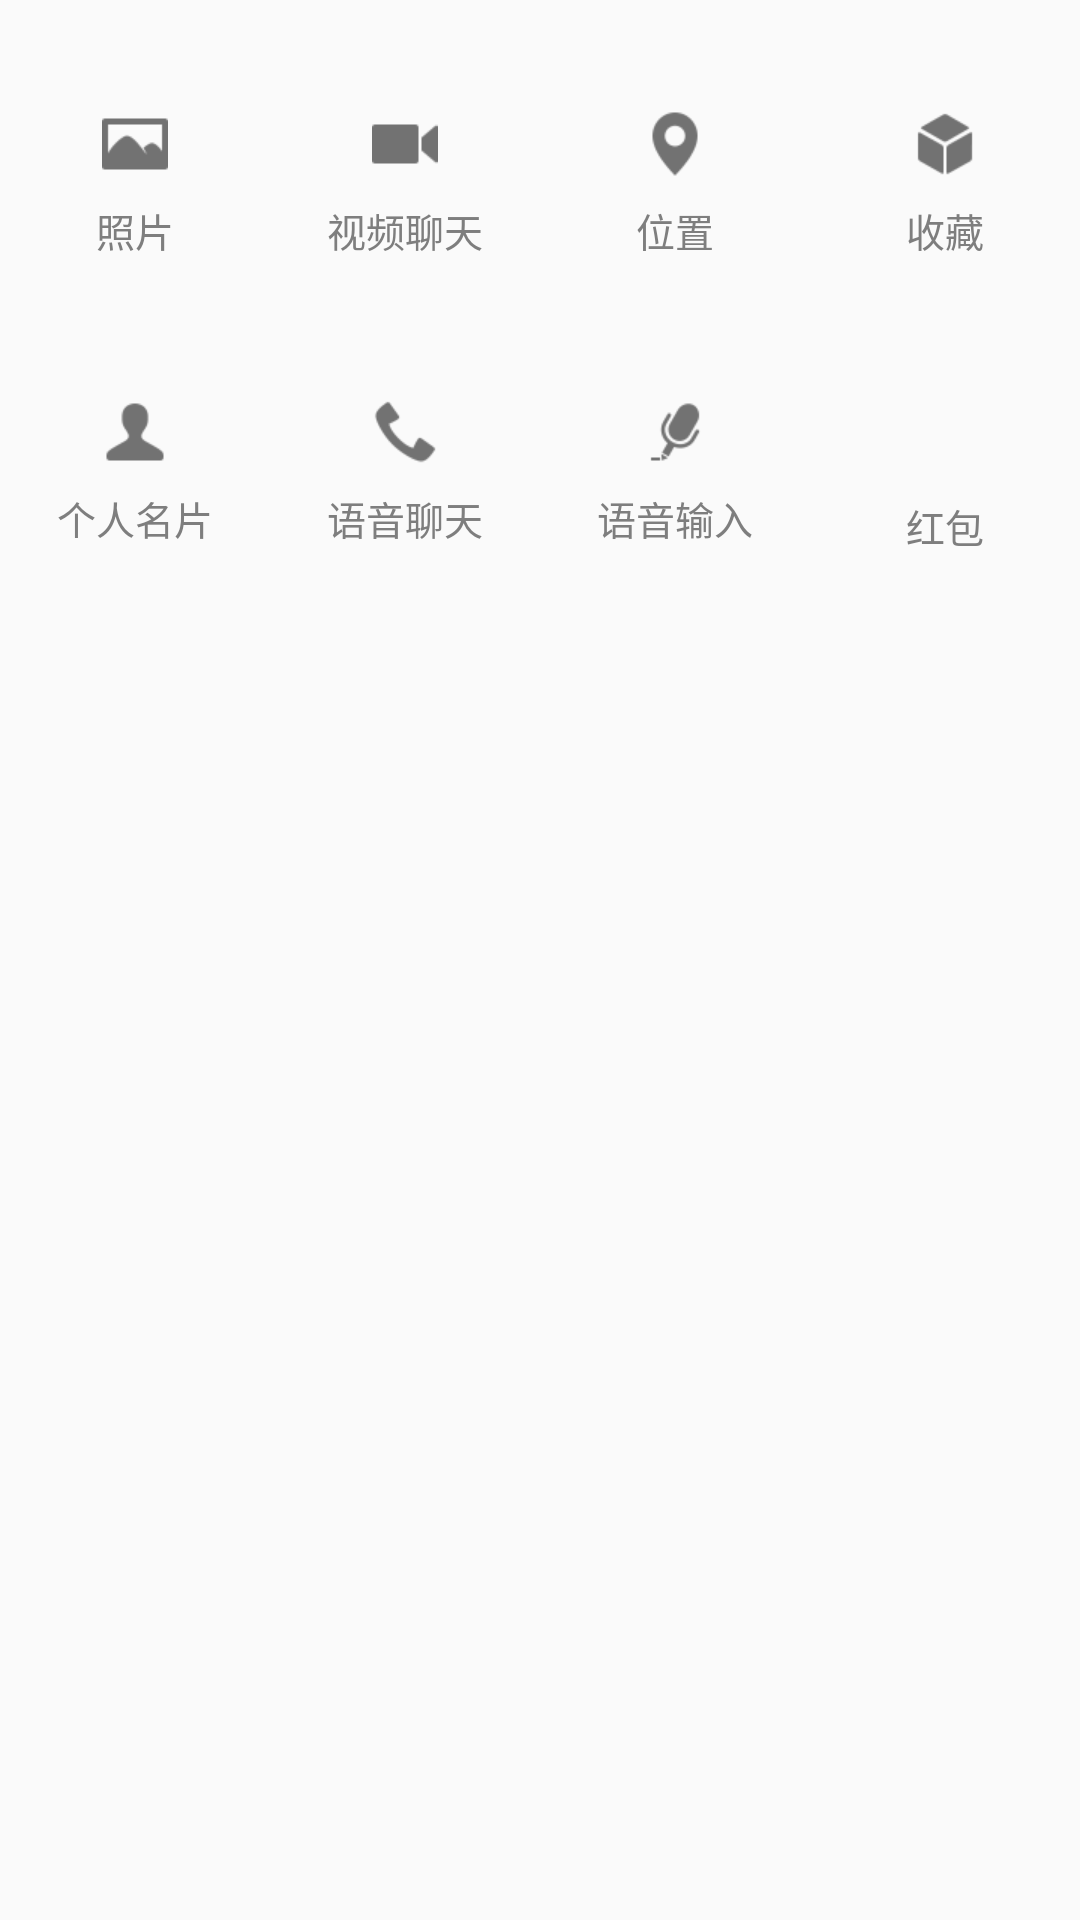

Produce the Android XML layout that renders to this screen, including the resource entries it uses.
<!-- AndroidManifest.xml: application theme AppTheme -->
<!-- res/layout/fragment_chat_add_item.xml -->
<?xml version="1.0" encoding="utf-8"?>
<LinearLayout xmlns:android="http://schemas.android.com/apk/res/android"
    android:orientation="vertical"
    android:layout_width="match_parent"
    android:layout_height="wrap_content">

    <LinearLayout
        android:orientation="horizontal"
        android:layout_width="match_parent"
        android:layout_height="wrap_content">

        <RelativeLayout
            android:layout_weight="1"
            android:id="@+id/wechat_add_item_photo"
            android:clickable="true"
            android:layout_width="0dp"
            android:layout_height="@dimen/y100">

            <ImageView
                android:id="@+id/wechat_add_item_img_photo"
                android:layout_width="@dimen/x40"
                android:layout_centerInParent="true"
                android:layout_height="@dimen/y40"
                android:background="@drawable/app_panel_pic_icon"/>

            <TextView
                android:layout_below="@+id/wechat_add_item_img_photo"
                android:layout_width="wrap_content"
                android:layout_height="wrap_content"
                android:text="@string/photos"
                android:textSize="13dp"
                android:layout_centerHorizontal="true"
                android:textColor="@color/text_secondary"/>
        </RelativeLayout>

        <RelativeLayout
            android:layout_weight="1"
            android:id="@+id/wechat_add_item_chat_video"
            android:clickable="true"
            android:layout_width="0dp"
            android:layout_height="@dimen/y100">

            <ImageView
                android:id="@+id/wechat_add_item_img_video"
                android:layout_width="@dimen/x40"
                android:layout_centerInParent="true"
                android:layout_height="@dimen/y40"
                android:background="@drawable/app_panel_voice_icon"/>

            <TextView
                android:layout_below="@+id/wechat_add_item_img_video"
                android:layout_width="wrap_content"
                android:layout_height="wrap_content"
                android:text="@string/chatvideo"
                android:textSize="13dp"
                android:layout_centerHorizontal="true"
                android:textColor="@color/text_secondary"/>
        </RelativeLayout>

        <RelativeLayout
            android:layout_weight="1"
            android:id="@+id/wechat_add_item_location"
            android:clickable="true"
            android:layout_width="0dp"
            android:layout_height="@dimen/y100">

            <ImageView
                android:id="@+id/wechat_add_item_img_location"
                android:layout_width="@dimen/x40"
                android:layout_centerInParent="true"
                android:layout_height="@dimen/y40"
                android:background="@drawable/app_panel_location_icon"/>

            <TextView
                android:layout_below="@+id/wechat_add_item_img_location"
                android:layout_width="wrap_content"
                android:layout_height="wrap_content"
                android:text="@string/location"
                android:textSize="13dp"
                android:layout_centerHorizontal="true"
                android:textColor="@color/text_secondary"/>
        </RelativeLayout>

        <RelativeLayout
            android:layout_weight="1"
            android:id="@+id/wechat_add_item_fav"
            android:clickable="true"
            android:layout_width="0dp"
            android:layout_height="@dimen/y100">

            <ImageView
                android:id="@+id/wechat_add_item_img_fav"
                android:layout_width="@dimen/x40"
                android:layout_centerInParent="true"
                android:layout_height="@dimen/y40"
                android:background="@drawable/app_panel_fav_icon"/>

            <TextView
                android:layout_below="@+id/wechat_add_item_img_fav"
                android:layout_width="wrap_content"
                android:layout_height="wrap_content"
                android:text="@string/me_collect"
                android:textSize="13dp"
                android:layout_centerHorizontal="true"
                android:textColor="@color/text_secondary"/>
        </RelativeLayout>
    </LinearLayout>

    <LinearLayout
        android:orientation="horizontal"
        android:layout_width="match_parent"
        android:layout_height="wrap_content">

        <RelativeLayout
            android:layout_weight="1"
            android:id="@+id/wechat_add_item_personalcard"
            android:clickable="true"
            android:layout_width="0dp"
            android:layout_height="@dimen/y100">

            <ImageView
                android:id="@+id/wechat_add_item_img_personalcard"
                android:layout_width="@dimen/x40"
                android:layout_centerInParent="true"
                android:layout_height="@dimen/y40"
                android:background="@drawable/app_panel_friendcard_icon"/>

            <TextView
                android:layout_below="@+id/wechat_add_item_img_personalcard"
                android:layout_width="wrap_content"
                android:layout_height="wrap_content"
                android:text="@string/personal_card"
                android:textSize="13dp"
                android:layout_centerHorizontal="true"
                android:textColor="@color/text_secondary"/>
        </RelativeLayout>

        <RelativeLayout
            android:layout_weight="1"
            android:id="@+id/wechat_add_item_chat_audio"
            android:clickable="true"
            android:layout_width="0dp"
            android:layout_height="@dimen/y100">

            <ImageView
                android:id="@+id/wechat_add_item_img_chat_audio"
                android:layout_width="@dimen/x40"
                android:layout_centerInParent="true"
                android:layout_height="@dimen/y40"
                android:background="@drawable/app_panel_voiceaudio_icon"/>

            <TextView
                android:layout_below="@+id/wechat_add_item_img_chat_audio"
                android:layout_width="wrap_content"
                android:layout_height="wrap_content"
                android:text="@string/chat_audio"
                android:textSize="13dp"
                android:layout_centerHorizontal="true"
                android:textColor="@color/text_secondary"/>
        </RelativeLayout>

        <RelativeLayout
            android:layout_weight="1"
            android:id="@+id/wechat_add_item_audio_input"
            android:clickable="true"
            android:layout_width="0dp"
            android:layout_height="@dimen/y100">

            <ImageView
                android:id="@+id/wechat_add_item_img_audio_input"
                android:layout_width="@dimen/x40"
                android:layout_centerInParent="true"
                android:layout_height="@dimen/y40"
                android:background="@drawable/app_panel_voiceinput_icon"/>

            <TextView
                android:layout_below="@+id/wechat_add_item_img_audio_input"
                android:layout_width="wrap_content"
                android:layout_height="wrap_content"
                android:text="@string/audio_input"
                android:textSize="13dp"
                android:layout_centerHorizontal="true"
                android:textColor="@color/text_secondary"/>
        </RelativeLayout>

        <RelativeLayout
            android:layout_weight="1"
            android:id="@+id/wechat_add_item_gift"
            android:clickable="true"
            android:layout_width="0dp"
            android:layout_height="@dimen/y100">

            <ImageView
                android:id="@+id/wechat_add_item_img_gift"
                android:layout_width="@dimen/x70"
                android:layout_centerInParent="true"
                android:layout_height="@dimen/y70"
                android:background="@drawable/gift_money"/>

            <TextView
                android:layout_below="@+id/wechat_add_item_img_gift"
                android:layout_width="wrap_content"
                android:layout_height="wrap_content"
                android:text="@string/giftmoney"
                android:textSize="13dp"
                android:layout_marginTop="-12dp"
                android:layout_centerHorizontal="true"
                android:textColor="@color/text_secondary"/>
        </RelativeLayout>
    </LinearLayout>

</LinearLayout>
<!-- resources referenced by this layout -->
<resources>
  <color name="text_secondary">#7e7e7e</color>
  <dimen name="x40">38dp</dimen>
  <dimen name="x70">67dp</dimen>
  <dimen name="y100">96dp</dimen>
  <dimen name="y40">38dp</dimen>
  <dimen name="y70">67dp</dimen>
  <!-- drawable app_panel_fav_icon: png bitmap (drawable-xhdpi, 951 bytes) -->
  <!-- drawable app_panel_friendcard_icon: png bitmap (drawable-xhdpi, 731 bytes) -->
  <!-- drawable app_panel_location_icon: png bitmap (drawable-xhdpi, 994 bytes) -->
  <!-- drawable app_panel_pic_icon: png bitmap (drawable-xhdpi, 634 bytes) -->
  <!-- drawable app_panel_voice_icon: png bitmap (drawable-xhdpi, 489 bytes) -->
  <!-- drawable app_panel_voiceaudio_icon: png bitmap (drawable-xhdpi, 1010 bytes) -->
  <!-- drawable app_panel_voiceinput_icon: png bitmap (drawable-xhdpi, 1120 bytes) -->
  <string name="audio_input">语音输入</string>
  <string name="chat_audio">语音聊天</string>
  <string name="chatvideo">视频聊天</string>
  <string name="giftmoney">红包</string>
  <string name="location">位置</string>
  <string name="me_collect">收藏</string>
  <string name="personal_card">个人名片</string>
  <string name="photos">照片</string>
  <style name="AppTheme" parent="Theme.AppCompat.Light.DarkActionBar">
          
          <item name="colorPrimary">@color/colorPrimary</item>
          <item name="colorPrimaryDark">@color/colorPrimaryDark</item>
          <item name="colorAccent">@color/colorAccent</item>
  
          <item name="android:textColorPrimary">@color/text_primary</item>
          <item name="android:textColorSecondary">@color/text_primary</item>
      </style>
  <color name="colorPrimary">@android:color/black</color>
  <color name="colorPrimaryDark">@android:color/black</color>
  <color name="colorAccent">#FF4081</color>
  <color name="text_primary">#3a3a3a</color>
</resources>
